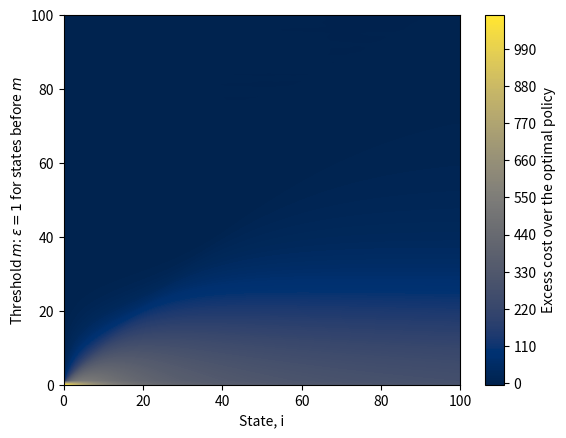

Generate this figure with matplotlib:
##    Importing Relavent Packages   ##
import numpy as np
import matplotlib.pyplot as plt

#################################################################################

#Parameters

beta, gamma, N, alpha, b, P, C = [
    5,
    4,
    100,
    0.8,
    0.3,
    600,
    60
]

#################################################################################

#Function for calculating rates


def rates(i, beta, gamma, N, b, a):

    #State i = 0
    if i == 0:
        forw = a
        back = 0
        same = -a
        return forw, back, same

    # State i = N
    if i == N:
        forw = 0
        back = (b + gamma) * i
        same = -back
        return forw, back, same

    # General state
    forw = beta * i * (N - i) / N + a
    back = (b + gamma) * i
    same = -forw - back

    return forw, back, same


#################################################################################
#Construct generator matrix


def generator(beta, gamma, N, b, f):

    matrix = np.zeros((N + 1, N + 1))

    for i in range(N + 1):

        forw, back, same = rates(
            i,
            beta,
            gamma,
            N,
            b,
            f[i]
        )

        for j in range(N + 1):

            if i == j:
                matrix[i, j] = same

            elif j == i - 1:
                matrix[i, j] = back

            elif j == i + 1:
                matrix[i, j] = forw

    return matrix


#################################################################################
#Cost array under a policy


def cost(P, C, f, N):

    cost_array = np.zeros(N + 1)

    for i in range(N + 1):
        cost_array[i] = i * P + C * (1 - f[i])

    return cost_array


#################################################################################
#Discounted cost


def J(alpha, f, beta, b, N, gamma, P, C):

    Q = generator(
        beta,
        gamma,
        N,
        b,
        f
    )

    I = np.identity(N + 1)

    A = alpha * I - Q
    B = cost(P, C, f, N)

    x = np.linalg.solve(A, B)

    return x


#################################################################################
# Proposal discounted cost at state i


def d(i, a, f, beta, b, N, gamma, P, C, J_values):

    forw, back, same = rates(
        i,
        beta,
        gamma,
        N,
        b,
        a
    )

    c = i * P + C * (1 - a)

    #State i = 0
    if i == 0:

        D = (
            c
            + J_values[i + 1] * forw
            + J_values[i] * same
        )

        return D

    # State i = N
    if i == N:

        D = (
            c
            + J_values[i - 1] * back
            + J_values[i] * same
        )

        return D

    # General state
    D = (
        c
        + J_values[i + 1] * forw
        + J_values[i - 1] * back
        + J_values[i] * same
    )

    return D


#################################################################################
# Initial policy


f = np.zeros(N + 1)


# Action at state N is fixed as zero
f[N] = 0


#################################################################################
# Initial discounted cost


J_f = J(
    alpha,
    f,
    beta,
    b,
    N,
    gamma,
    P,
    C
)


#################################################################################
#Store policies and discounted costs


F = [f.copy()]
K = [J_f.copy()]

c = 0


#################################################################################
#Policy iteration

while True:


    f_new = f.copy()

    # Propose the alternative action for states 0,...,N-1
    for i in range(N):

        if f_new[i] == 0:
            f_new[i] = 1

        else:
            f_new[i] = 0

    # Action at state N is fixed as zero
    f_new[N] = 0

    #Check whether each proposed action is an improvement
    for i in range(N):

        D = d(
            i,
            f_new[i],
            f,
            beta,
            b,
            N,
            gamma,
            P,
            C,
            J_f
        )

        current_value = J_f[i]

        if D >= alpha * current_value:
            f_new[i] = f[i]

    # Final action remains fixed as zero
    f_new[N] = 0

    #Stopping condition
    if np.array_equal(f_new, f):
        break

    #Update policy
    f = f_new.copy()

    #Recalculate discounted cost
    J_f = J(
        alpha,
        f,
        beta,
        b,
        N,
        gamma,
        P,
        C
    )

    #Append complete policy and discounted cost
    F.append(f.copy())
    K.append(J_f.copy())


#################################################################################
#Results

print()
print("Optimal policy:")
print(f)

print()
print("Optimal discounted cost:")
print(J_f)

#################################################################################
#Constructing polcies and discounted costs for comparsion.

#Threshold tested, difference between polciy and optimal, and states.
space = np.arange(0,  N+1 , 1)
diff = np.zeros((len(space), N+1))
states = np.arange(0, N+1, 1)

#Loop over all polcies to be tested.
for k in range(len(space)):

  #Threshold for policy.
  m = space[k]

  #Proposed policy.
  F_pol = np.zeros(N+1)
  F_pol[m:N] = 1
  F_pol[N] = 0

  J_pol = J(
      alpha,
      F_pol,
      beta,
      b,
      N,
      gamma,
      P,
      C
  )
  diff[k,:] = J_pol - J_f


#################################################################################
#Plotting
plt.contourf(states, space, diff, levels=250, cmap = "cividis")
plt.colorbar(label="Excess cost over the optimal policy")
plt.xlabel("State, i")
plt.ylabel(r"Threshold $m$: $\epsilon = 1$ for states before $m$")
plt.show()
